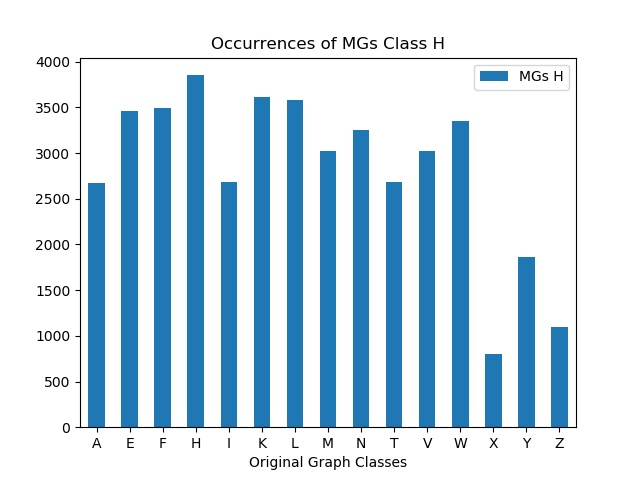

Data behind this chart, as committed beside it:
, MGs H
A, 2676
E, 3462
F, 3493
H, 3853
I, 2686
K, 3610
L, 3586
M, 3027
N, 3258
T, 2684
V, 3022
W, 3351
X, 800
Y, 1860
Z, 1097
